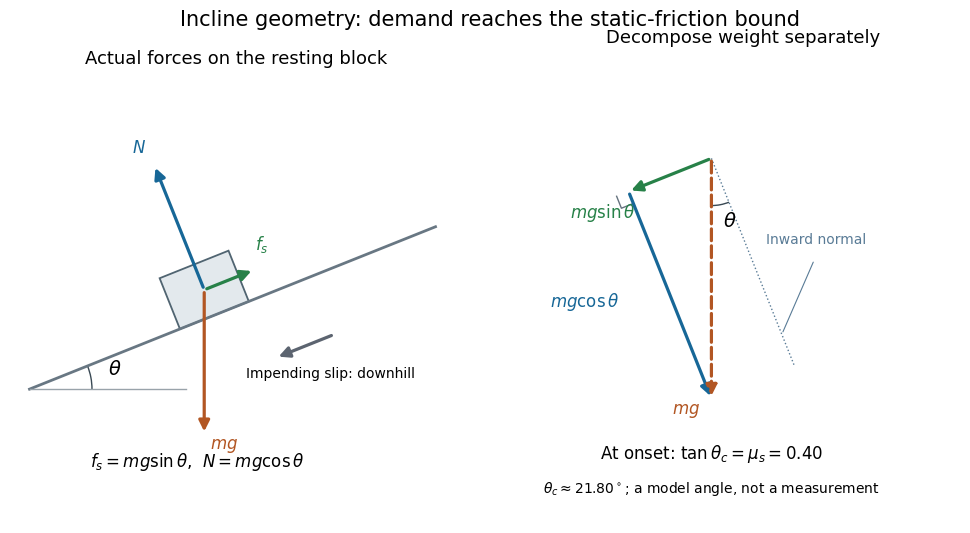

Source code (Python): (Note: this script raises an exception after producing the figure.)
"""Explain incline force balance and weight decomposition in separate panels.

Tested with Python 3.14, matplotlib 3.10.7 and numpy 2.3.5.
Run from _media; output is static-friction-incline-onset-geometry.png in CWD.
"""
from pathlib import Path

import matplotlib.pyplot as plt
from matplotlib.patches import Arc, Polygon
import numpy as np


MU_STATIC = 0.4
THETA = np.arctan(MU_STATIC)
UPHILL = np.array([np.cos(THETA), np.sin(THETA)])
OUTWARD = np.array([-np.sin(THETA), np.cos(THETA)])


def arrow(ax, origin, vector, color, label, text_offset, linestyle="-", label_end=True):
    end = origin + vector
    ax.annotate("", end, origin,
                arrowprops={"arrowstyle": "-|>", "lw": 2.3, "color": color,
                            "linestyle": linestyle, "mutation_scale": 16})
    anchor = end if label_end else origin + 0.5 * vector
    ax.text(*(anchor + np.array(text_offset)), label, fontsize=12, color=color,
            ha="center", va="center")


def main():
    plt.rcParams.update({"font.size": 12, "font.family": "DejaVu Sans"})
    fig, axes = plt.subplots(1, 2, figsize=(10, 5.4), dpi=120, facecolor="white")
    blue, green, orange = "#176797", "#278148", "#b25623"
    ax = axes[0]
    ax.set_title("Actual forces on the resting block", fontsize=13, pad=15)
    ax.plot([0, 5.2], [0, 5.2 * np.tan(THETA)], color="#687783", lw=2)
    ax.plot([0, 2], [0, 0], color="#99a3aa", lw=1)
    ax.add_patch(Arc((0, 0), 1.6, 1.6, theta1=0,
                     theta2=np.degrees(THETA), color="#394954"))
    ax.text(1.00, 0.18, r"$\theta$", fontsize=14)
    base = 2.55 * UPHILL
    w, h = 0.95, 0.7
    corners = np.array([base-w/2*UPHILL, base+w/2*UPHILL,
                        base+w/2*UPHILL+h*OUTWARD, base-w/2*UPHILL+h*OUTWARD])
    ax.add_patch(Polygon(corners, facecolor="#e3e9ed", edgecolor="#506471", lw=1.3))
    center = base + h/2 * OUTWARD
    scale = 1.85
    arrow(ax, center, scale*np.cos(THETA)*OUTWARD, blue, r"$N$", (-0.2, 0.22))
    arrow(ax, center, scale*np.sin(THETA)*UPHILL, green, r"$f_s$", (0.1, 0.32))
    arrow(ax, center, np.array([0., -scale]), orange, r"$mg$", (0.25, -0.15))
    arrow(ax, np.array([3.9, 0.7]), -0.8*UPHILL, "#5c6470", "", (0, 0))
    ax.text(3.85, 0.14, "Impending slip: downhill", fontsize=10, ha="center")
    ax.text(2.15, -1.00, r"$f_s=mg\sin\theta$,  $N=mg\cos\theta$", ha="center", fontsize=12)
    ax.set(xlim=(-0.25, 5.55), ylim=(-1.45, 3.9))

    ax = axes[1]
    ax.set_title("Decompose weight separately", fontsize=13, pad=15)
    origin = np.array([0., 0.])
    size = 2.8
    downhill = -size*np.sin(THETA)*UPHILL
    inward = -size*np.cos(THETA)*OUTWARD
    weight = np.array([0., -size])
    arrow(ax, origin, downhill, green, r"$mg\sin\theta$", (-0.3, -0.25))
    arrow(ax, downhill, inward, blue, r"$mg\cos\theta$", (-1.0, -0.08), label_end=False)
    arrow(ax, origin, weight, orange, r"$mg$", (-0.3, -0.15), linestyle="--")
    ax.plot([0, inward[0]], [0, inward[1]], color="#597b96", lw=1, ls=":")
    corner = downhill
    tick_size = 0.15
    tick = np.array([corner-tick_size*UPHILL,
                     corner-tick_size*UPHILL-tick_size*OUTWARD,
                     corner-tick_size*OUTWARD])
    ax.plot(tick[:, 0], tick[:, 1], color="#65727e", lw=1)
    ax.add_patch(Arc((0, 0), 1.1, 1.1, theta1=-90,
                     theta2=-90+np.degrees(THETA), color="#394954"))
    ax.text(0.14, -0.8, r"$\theta$", fontsize=14)
    ax.text(1.22, -1.0, "Inward normal", fontsize=10, ha="center", color="#597b96")
    ax.annotate("", (0.85*inward[0], 0.85*inward[1]), (1.2, -1.18),
                arrowprops={"arrowstyle": "-", "lw": 0.8, "color": "#597b96"})
    ax.text(0, -3.50, r"At onset: $\tan\theta_c=\mu_s=0.40$", fontsize=12, ha="center")
    ax.text(0, -3.90, r"$\theta_c\approx21.80^\circ$; a model angle, not a measurement", fontsize=10, ha="center")
    ax.set(xlim=(-2.15, 2.9), ylim=(-4.25, 1.1))
    for ax in axes:
        ax.set_aspect("equal")
        ax.axis("off")
        ax.set_facecolor("white")
    fig.suptitle("Incline geometry: demand reaches the static-friction bound", fontsize=15, y=0.98)
    fig.subplots_adjust(left=0.02, right=0.98, bottom=0.03, top=0.88, wspace=0.12)
    fig.savefig(Path(__file__).with_suffix(".png").name, facecolor="white", transparent=False)
    plt.close(fig)


if __name__ == "__main__":
    main()
